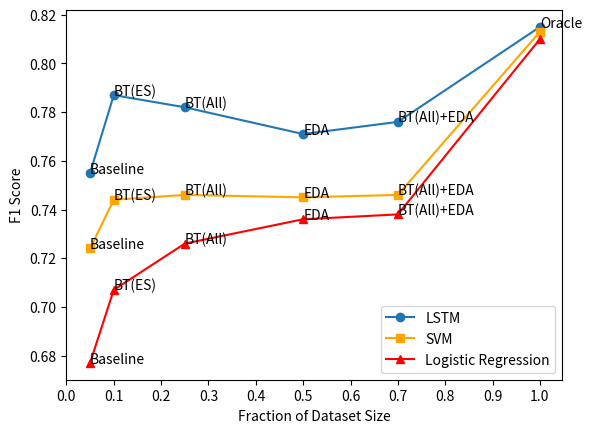

This figure's Python source:
import matplotlib.pyplot as plt
import numpy as np

x_axis = [0.05, 0.1, 0.25, 0.5, 0.7, 1]
bi_lstm = [0.755, 0.787, 0.782, 0.771, 0.776, 0.815]
svm = [0.724, 0.744, 0.746, 0.745, 0.746, 0.813]
lr = [0.677, 0.707, 0.726, 0.736, 0.738, 0.81]

texts = ['Baseline', 'BT(ES)', 'BT(All)', 'EDA', 'BT(All)+EDA', 'Oracle']

plt.figure()
plt.plot(x_axis, bi_lstm, marker='o', label='LSTM')
plt.plot(x_axis, svm, marker='s', label='SVM', color='orange')
plt.plot(x_axis, lr, marker='^', label='Logistic Regression', color='red')
plt.xticks(np.arange(0, 1.1, step=0.1))

plt.legend(loc=4)
plt.xlabel('Fraction of Dataset Size')
plt.ylabel('F1 Score')

for i, text in enumerate(texts):
    plt.annotate(text, (x_axis[i], bi_lstm[i]))

for i, text in enumerate(texts[:-1]):
    plt.annotate(text, (x_axis[i], svm[i]))
    plt.annotate(text, (x_axis[i], lr[i]))

plt.savefig('performance.png')